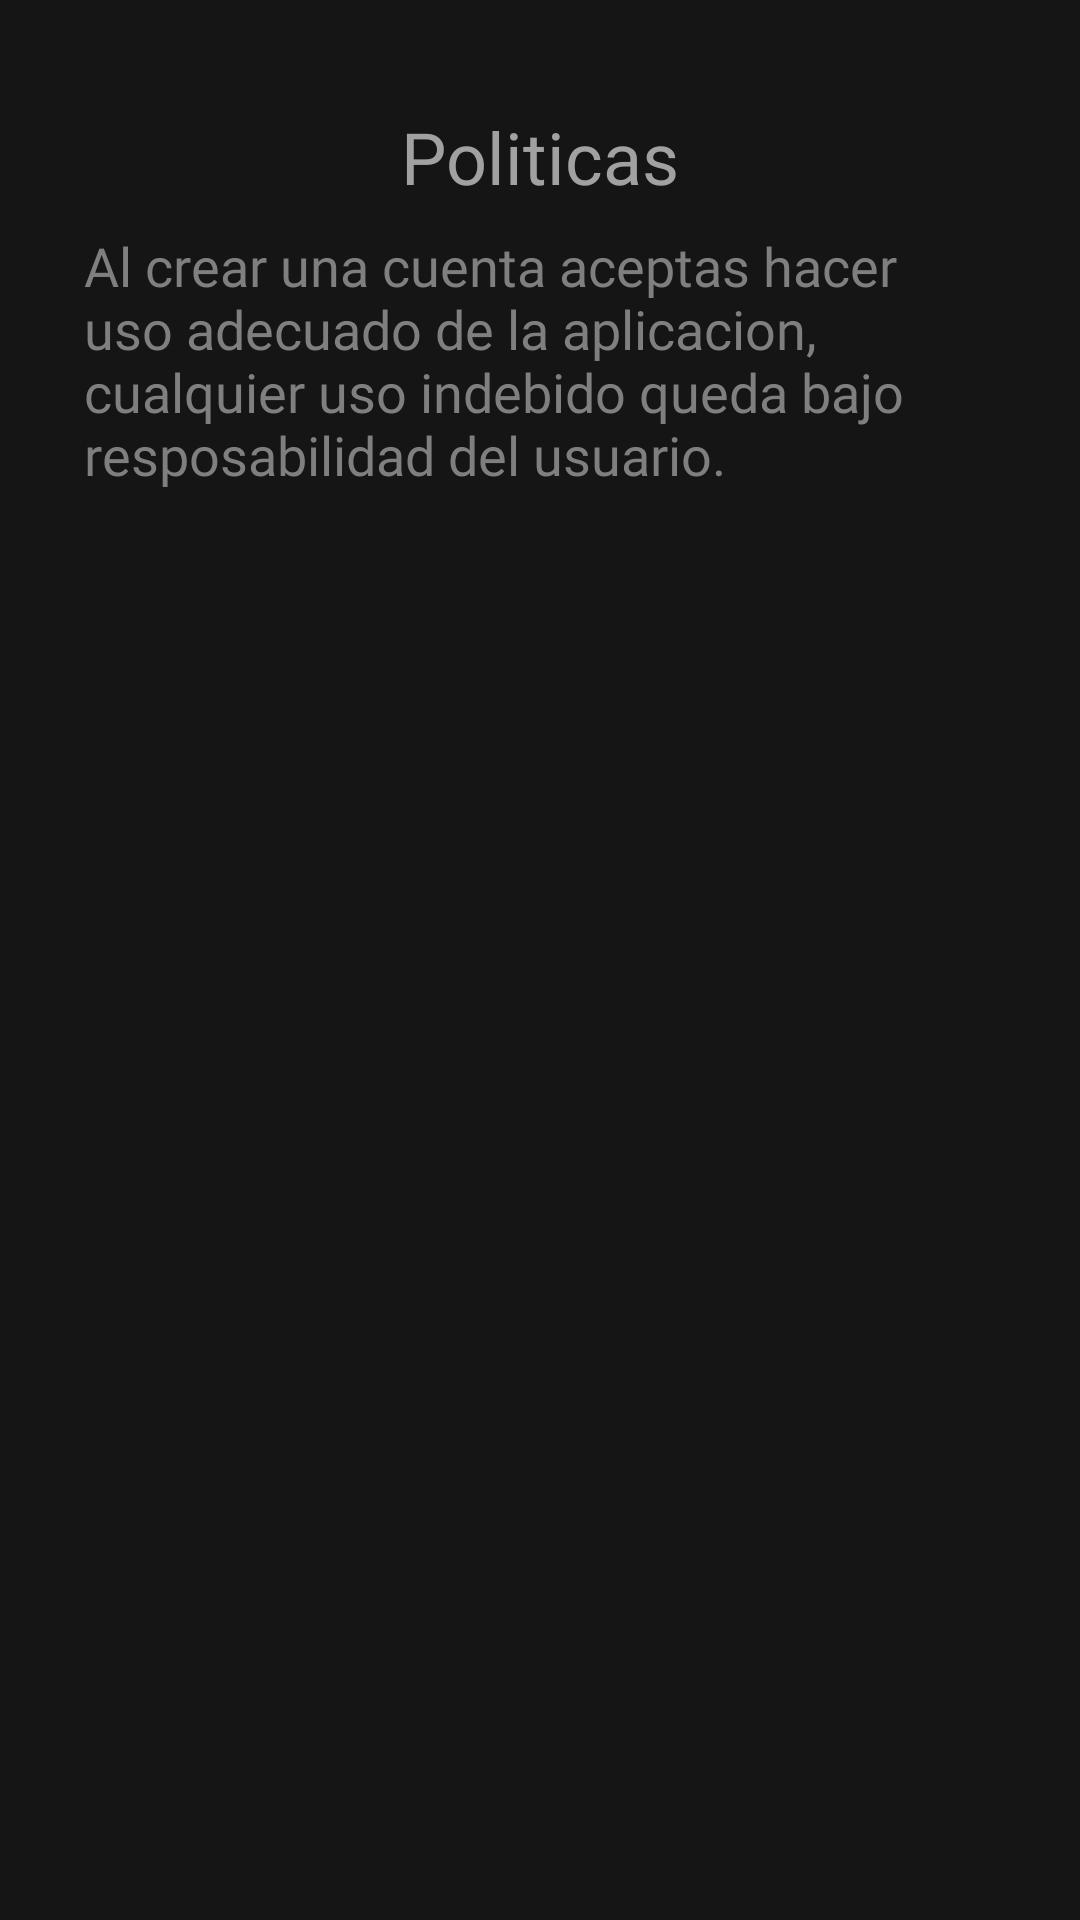

The Android layout XML behind this screen, and the referenced resources:
<!-- AndroidManifest.xml: application theme AppTheme -->
<!-- res/layout/activity_politicas.xml -->
<?xml version="1.0" encoding="utf-8"?>
<androidx.constraintlayout.widget.ConstraintLayout xmlns:android="http://schemas.android.com/apk/res/android"
    xmlns:app="http://schemas.android.com/apk/res-auto"
    xmlns:tools="http://schemas.android.com/tools"
    android:layout_width="match_parent"
    android:layout_height="match_parent"
    android:background="@color/colorPrimary"
    tools:context=".PoliticasActivity">

    <ScrollView
        android:layout_width="match_parent"
        android:layout_height="match_parent">

        <LinearLayout
            android:layout_width="match_parent"
            android:layout_height="wrap_content"
            android:layout_gravity="top"
            android:fitsSystemWindows="false"
            android:gravity="center"
            android:orientation="vertical"
            android:padding="28dp"
            android:weightSum="1">



            <TextView
                android:layout_width="wrap_content"
                android:layout_height="wrap_content"
                android:layout_marginTop="8dp"
                android:hint="@string/politicasTitle"
                android:textColorHint="@color/zona_VI"
                android:fontFamily="@font/ibm_bold"
                android:textSize="24sp" />
            <TextView
                android:layout_width="wrap_content"
                android:layout_height="wrap_content"
                android:layout_marginTop="8dp"
                android:hint="@string/contentPoliticas"
                android:textColorHint="@color/zona_V"
                android:fontFamily="@font/ibm_regular"
                android:textSize="18sp" />

        </LinearLayout>
    </ScrollView>
</androidx.constraintlayout.widget.ConstraintLayout>
<!-- resources referenced by this layout -->
<resources>
  <color name="colorPrimary">#151515</color>
  <color name="zona_V">#7F7F7F</color>
  <color name="zona_VI">#A1A1A1</color>
  <string name="contentPoliticas">Al crear una cuenta aceptas hacer uso adecuado de la aplicacion, cualquier uso indebido queda bajo resposabilidad del usuario.</string>
  <string name="politicasTitle">Politicas</string>
  <style name="AppTheme" parent="Theme.AppCompat.Light.DarkActionBar">
          
          <item name="colorPrimary">@color/colorPrimary</item>
          <item name="colorPrimaryDark">@color/colorPrimaryDark</item>
          <item name="colorAccent">@color/colorAccent</item>
      </style>
  <color name="colorPrimaryDark">#151515</color>
  <color name="colorAccent">#D81B60</color>
</resources>
